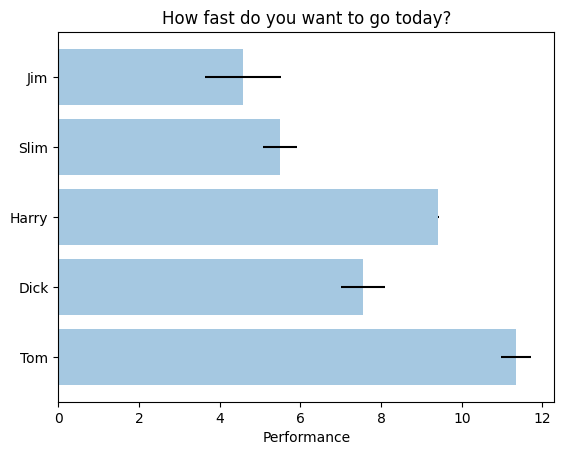

Reproduce this figure in Python.
"""
Simple demo of a horizontal bar chart.
"""
import matplotlib.pyplot as plt; plt.rcdefaults()
import numpy as np
#import matplotlib.pyplot as plt #why?

# Example data
people = ('Tom', 'Dick', 'Harry', 'Slim', 'Jim')
y_pos = np.arange(len(people))
performance = 3 + 10 * np.random.rand(len(people))
error = np.random.rand(len(people))

plt.barh(y_pos, performance, xerr=error, align='center', alpha=0.4)
plt.yticks(y_pos, people)
plt.xlabel('Performance')
plt.title('How fast do you want to go today?')

plt.show()
